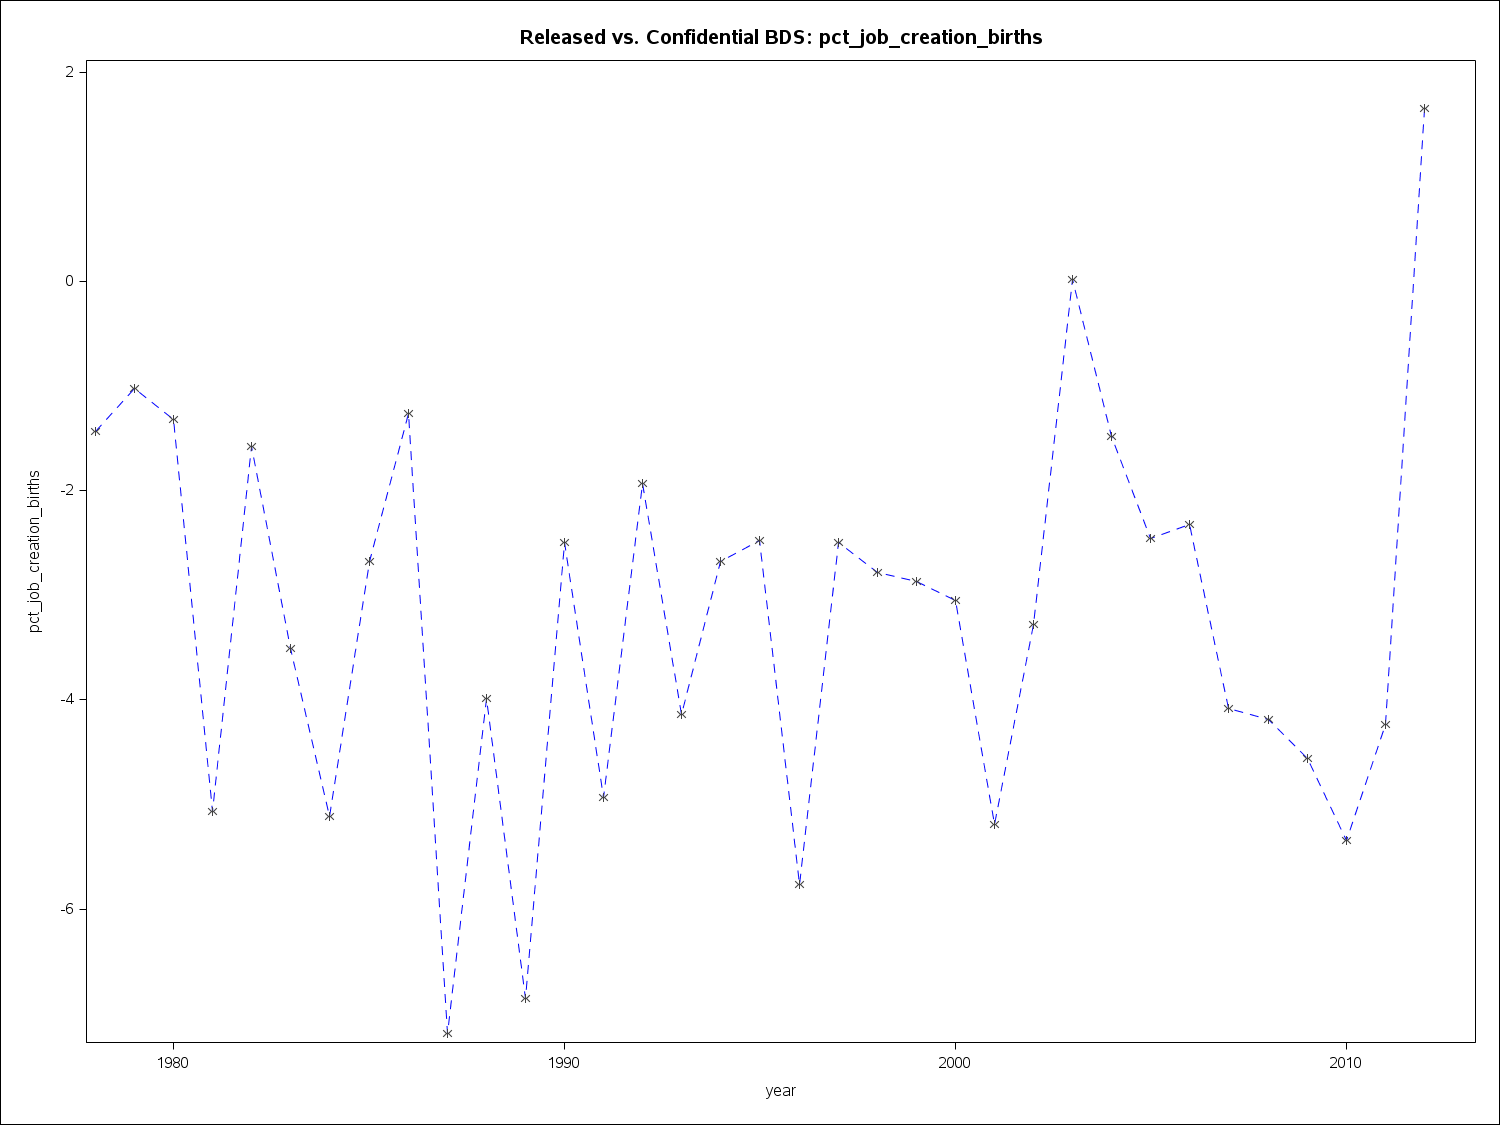

The file beside this chart, header and first rows:
year2, pct_job_creation_births
1978, -1.43
1979, -1.02
1980, -1.32
1981, -5.07
1982, -1.58
1983, -3.51
1984, -5.11
1985, -2.68
1986, -1.26
1987, -7.19
1988, -3.99
1989, -6.85
1990, -2.49
1991, -4.93
1992, -1.93
1993, -4.14
1994, -2.68
1995, -2.48
1996, -5.76
1997, -2.49
1998, -2.78
1999, -2.87
2000, -3.05
2001, -5.19
2002, -3.28
2003, 0.02
2004, -1.48
2005, -2.46
2006, -2.32
2007, -4.08
2008, -4.19
2009, -4.56
2010, -5.34
2011, -4.23
2012, 1.66
2013, 
